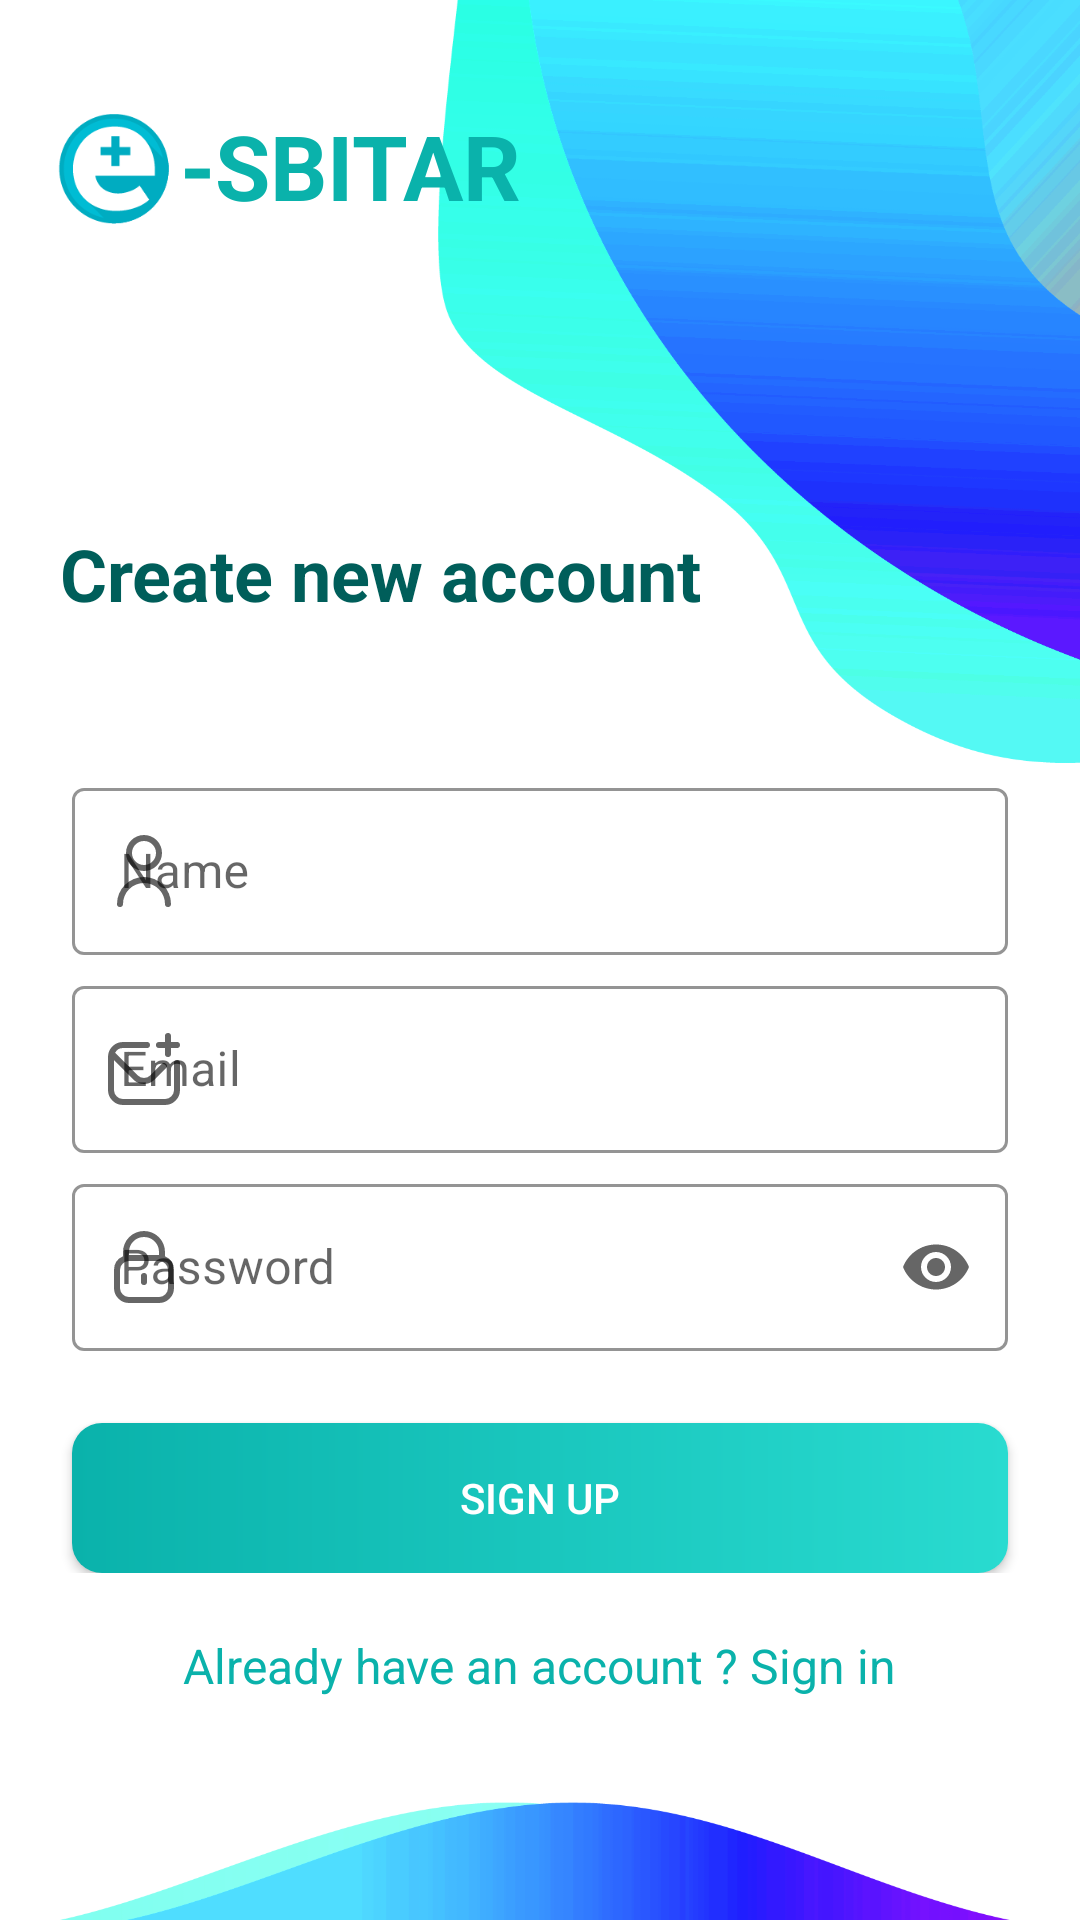

Here is an Android app screen rendered from its layout file. Give the layout XML and the strings, colors and styles it references.
<!-- AndroidManifest.xml: application theme Theme.Athentication -->
<!-- res/layout/activity_register.xml -->
<?xml version="1.0" encoding="utf-8"?>
<RelativeLayout xmlns:android="http://schemas.android.com/apk/res/android"
    xmlns:tools="http://schemas.android.com/tools"
    android:layout_width="match_parent"
    android:layout_height="match_parent"
    android:background="@drawable/loginback"
    xmlns:app="http://schemas.android.com/apk/res-auto">

    <ImageView
        android:layout_width="50dp"
        android:layout_height="50dp"
        android:src="@drawable/logo"
        android:layout_marginStart="10dp"
        android:id="@+id/logo"
        android:layout_marginTop="30dp">
    </ImageView>
    <TextView
        android:layout_width="wrap_content"
        android:layout_height="wrap_content"
        android:text="-SBITAR"
        android:textStyle="bold"
        android:layout_toEndOf="@id/logo"
        android:layout_marginTop="35dp"
        android:textColor="#0AB2AB"
        android:textSize="30sp"/>

    <TextView
        android:id="@+id/createAccountText"
        android:layout_width="wrap_content"
        android:layout_height="wrap_content"
        android:layout_marginStart="20dp"
        android:layout_marginTop="175dp"
        android:text="Create new account"
        android:textColor="#005E5A"
        android:textSize="24sp"
        android:textStyle="bold" />

    <LinearLayout
        android:id="@+id/registerInfosContainer"
        android:layout_width="match_parent"
        android:layout_height="wrap_content"
        android:layout_below="@+id/createAccountText"
        android:layout_marginTop="35dp"
        android:orientation="vertical">

        <com.google.android.material.textfield.TextInputLayout
            android:id="@+id/NameLayout"
            style="@style/Widget.MaterialComponents.TextInputLayout.OutlinedBox"
            android:layout_width="match_parent"
            android:layout_height="wrap_content"
            android:layout_marginStart="24dp"
            android:layout_marginTop="15dp"
            android:layout_marginEnd="24dp"
            android:elevation="5dp"
            android:hint="Name"
            app:hintTextColor="#0AB2AB"
            app:boxStrokeColor="@color/mtrl_textinput_default_box_stroke_color"
            app:startIconDrawable="@drawable/ic_name">

            <com.google.android.material.textfield.TextInputEditText
                android:id="@+id/NameEditTxt"
                android:layout_width="match_parent"
                android:layout_height="match_parent"
                android:inputType="text" />

        </com.google.android.material.textfield.TextInputLayout>


        <com.google.android.material.textfield.TextInputLayout
            android:id="@+id/EmailLayout"
            style="@style/Widget.MaterialComponents.TextInputLayout.OutlinedBox"
            android:layout_width="match_parent"
            android:layout_height="wrap_content"
            android:layout_marginStart="24dp"
            android:layout_marginTop="5dp"
            android:layout_marginEnd="24dp"
            android:hint="Email"
            app:hintTextColor="#0AB2AB"
            app:boxStrokeColor="@color/mtrl_textinput_default_box_stroke_color"
            app:startIconDrawable="@drawable/ic_email">

            <com.google.android.material.textfield.TextInputEditText
                android:id="@+id/EmailEditTxt"
                android:layout_width="match_parent"
                android:layout_height="match_parent"
                android:inputType="textEmailAddress" />

        </com.google.android.material.textfield.TextInputLayout>

        <com.google.android.material.textfield.TextInputLayout
            android:id="@+id/PasswordLayout"
            style="@style/Widget.MaterialComponents.TextInputLayout.OutlinedBox"
            android:layout_width="match_parent"
            android:layout_height="wrap_content"
            android:layout_marginStart="24dp"
            android:layout_marginTop="5dp"
            android:layout_marginEnd="24dp"
            android:hint="Password"
            app:hintTextColor="#0AB2AB"
            app:boxStrokeColor="@color/mtrl_textinput_default_box_stroke_color"
            app:endIconMode="password_toggle"
            app:startIconDrawable="@drawable/ic_password">

            <com.google.android.material.textfield.TextInputEditText
                android:id="@+id/PasswordEditTxt"
                android:layout_width="match_parent"
                android:layout_height="match_parent"
                android:inputType="textPassword" />

        </com.google.android.material.textfield.TextInputLayout>

    </LinearLayout>

    <RelativeLayout
        android:layout_width="wrap_content"
        android:layout_height="wrap_content"
        android:gravity="center_horizontal"
        android:id="@+id/signUpLayout"
        android:layout_below="@id/registerInfosContainer">

        <androidx.appcompat.widget.AppCompatButton
            android:id="@+id/SignUpButton"
            android:layout_width="match_parent"
            android:layout_height="50dp"
            android:layout_marginStart="24dp"
            android:layout_marginTop="24dp"
            android:layout_marginEnd="24dp"
            android:background="@drawable/mainbtn"
            android:text="Sign up"
            android:textColor="@color/white" />

        <ProgressBar
            android:layout_width="40dp"
            android:layout_height="40dp"
            android:id="@+id/progressBar"
            android:layout_marginRight="20dp"
            android:layout_marginTop="5dp"
            android:layout_gravity="right"
            android:layout_alignTop="@+id/SignUpButton"
            android:layout_alignRight="@+id/SignUpButton"
            android:layout_alignEnd="@+id/SignUpButton"
            android:layout_centerVertical="true"
            android:visibility="gone"
            android:elevation="10dp"
            android:indeterminate="true"
            android:indeterminateTintMode="src_atop"
            android:indeterminateTint="@color/white"/>

    </RelativeLayout>

    <TextView
        android:id="@+id/SignInText"
        android:layout_width="wrap_content"
        android:layout_height="wrap_content"
        android:layout_below="@+id/signUpLayout"
        android:layout_centerHorizontal="true"
        android:layout_marginTop="20dp"
        android:text="Already have an account ? Sign in"
        android:textColor="#0AB2AB"
        android:textSize="16dp" />


</RelativeLayout>
<!-- resources referenced by this layout -->
<resources>
  <!-- drawable ic_email (drawable) -->
  <vector android:height="24dp" android:viewportHeight="24"
      android:viewportWidth="24" android:width="24dp" xmlns:android="http://schemas.android.com/apk/res/android">
      <path android:fillColor="#FF000000" android:pathData="M24,10v9a5.006,5.006 0,0 1,-5 5H5a5.006,5.006 0,0 1,-5 -5V8A5.006,5.006 0,0 1,5 3h8a1,1 0,0 1,0 2H5A2.99,2.99 0,0 0,2.361 6.6l7.517,7.518a3.008,3.008 0,0 0,4.244 0L17.943,10.3a1,1 0,0 1,1.414 1.414l-3.821,3.822a5.008,5.008 0,0 1,-7.072 0L2,9.071V19a3,3 0,0 0,3 3H19a3,3 0,0 0,3 -3V10A1,1 0,0 1,24 10ZM17,5h2V7a1,1 0,0 0,2 0V5h2a1,1 0,0 0,0 -2H21V1a1,1 0,0 0,-2 0V3H17A1,1 0,0 0,17 5Z"/>
  </vector>
  <!-- drawable ic_name (drawable) -->
  <vector android:height="24dp" android:viewportHeight="24"
      android:viewportWidth="24" android:width="24dp" xmlns:android="http://schemas.android.com/apk/res/android">
      <path android:fillColor="#FF000000" android:pathData="M12,12A6,6 0,1 0,6 6,6.006 6.006,0 0,0 12,12ZM12,2A4,4 0,1 1,8 6,4 4,0 0,1 12,2Z"/>
      <path android:fillColor="#FF000000" android:pathData="M12,14a9.01,9.01 0,0 0,-9 9,1 1,0 0,0 2,0 7,7 0,0 1,14 0,1 1,0 0,0 2,0A9.01,9.01 0,0 0,12 14Z"/>
  </vector>
  <!-- drawable ic_password (drawable) -->
  <vector android:height="24dp" android:viewportHeight="24"
      android:viewportWidth="24" android:width="24dp" xmlns:android="http://schemas.android.com/apk/res/android">
      <path android:fillColor="#FF000000" android:pathData="M19,8.424V7A7,7 0,0 0,5 7V8.424A5,5 0,0 0,2 13v6a5.006,5.006 0,0 0,5 5H17a5.006,5.006 0,0 0,5 -5V13A5,5 0,0 0,19 8.424ZM7,7A5,5 0,0 1,17 7V8H7ZM20,19a3,3 0,0 1,-3 3H7a3,3 0,0 1,-3 -3V13a3,3 0,0 1,3 -3H17a3,3 0,0 1,3 3Z"/>
      <path android:fillColor="#FF000000" android:pathData="M12,14a1,1 0,0 0,-1 1v2a1,1 0,0 0,2 0V15A1,1 0,0 0,12 14Z"/>
  </vector>
  <!-- drawable loginback: png bitmap (drawable, 71325 bytes) -->
  <!-- drawable logo: png bitmap (drawable, 5355 bytes) -->
  <!-- drawable mainbtn (drawable-v24) -->
  <?xml version="1.0" encoding="utf-8"?>
  <shape xmlns:android="http://schemas.android.com/apk/res/android">
      <gradient android:startColor="#0AB2AB" android:endColor="#29DBD0"/>
      <corners android:radius="10dp"/>
  
  
  </shape>
  <style name="Theme.Athentication" parent="Theme.MaterialComponents.Light.NoActionBar">
          
          <item name="colorPrimary">@color/purple_500</item>
          <item name="android:forceDarkAllowed" tools:targetApi="q">false</item>
          <item name="colorPrimaryVariant">@color/purple_700</item>
          <item name="colorOnPrimary">@color/white</item>
          
          <item name="colorSecondary">@color/teal_200</item>
          <item name="colorSecondaryVariant">@color/teal_700</item>
          <item name="colorOnSecondary">@color/black</item>
  
          
          <item name="android:statusBarColor">?attr/colorPrimaryVariant</item>
          
      </style>
  <!-- not gathered from this repository: default colours our renderer supplied (Android Studio template values) -->
  <color name="purple_500">#FF6200EE</color>
  <color name="purple_700">#FF3700B3</color>
  <color name="teal_200">#FF03DAC5</color>
  <color name="teal_700">#FF018786</color>
  <color name="black">#FF000000</color>
  <color name="white">#FFFFFFFF</color>
</resources>
